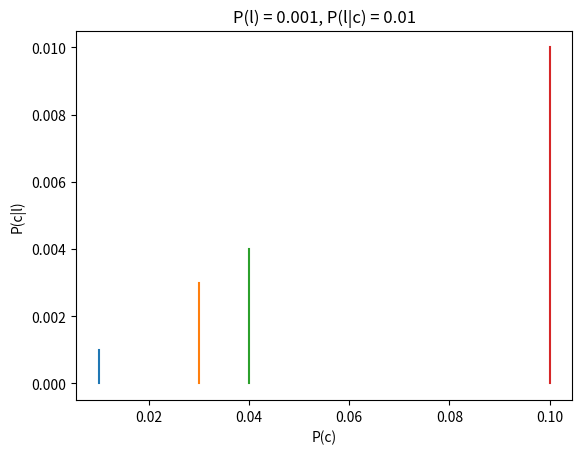
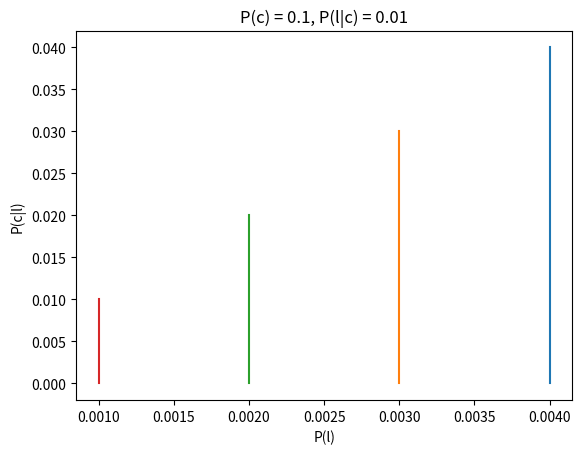
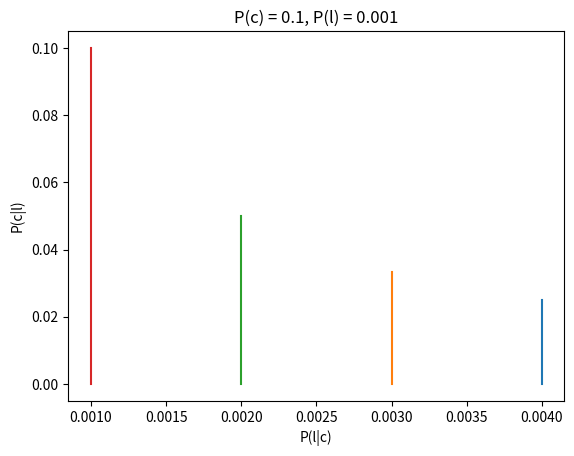

Write Python code to recreate these figures, in order.
import matplotlib.pyplot as plt

def bayes(pc,pcl,pl):
    return (pc*pcl)/pl


pc = [0.01, 0.03, 0.04, 0.1]
pl = [0.06, 0.03, 0.020, 0.050]
pcl = [0.004, 0.003, 0.002, 0.001]



plt.figure()
plt.title('P(l) = 0.001, P(l|c) = 0.01')
plt.ylabel('P(c|l)')
plt.xlabel('P(c)')

for i in pc:
    plt.plot([i,i],[0,bayes(i,0.001,0.01)])


plt.figure()
plt.title('P(c) = 0.1, P(l|c) = 0.01')
plt.ylabel('P(c|l)')
plt.xlabel('P(l)')
for i in pcl:
    plt.plot([i,i],[0,bayes(0.1,i,0.01)])

plt.figure()
plt.title('P(c) = 0.1, P(l) = 0.001')
plt.ylabel('P(c|l)')
plt.xlabel('P(l|c)')

for i in pcl:
    plt.plot([i,i],[0,bayes(0.1,0.001,i)])

plt.show()

#ponieważ licznik musi byc mniejszy od mianownika w równaniu bayesa
#czyli (p(c|l)*p(c)> p(l))) inaczej prawdopodobienstwo wychodzi >=1